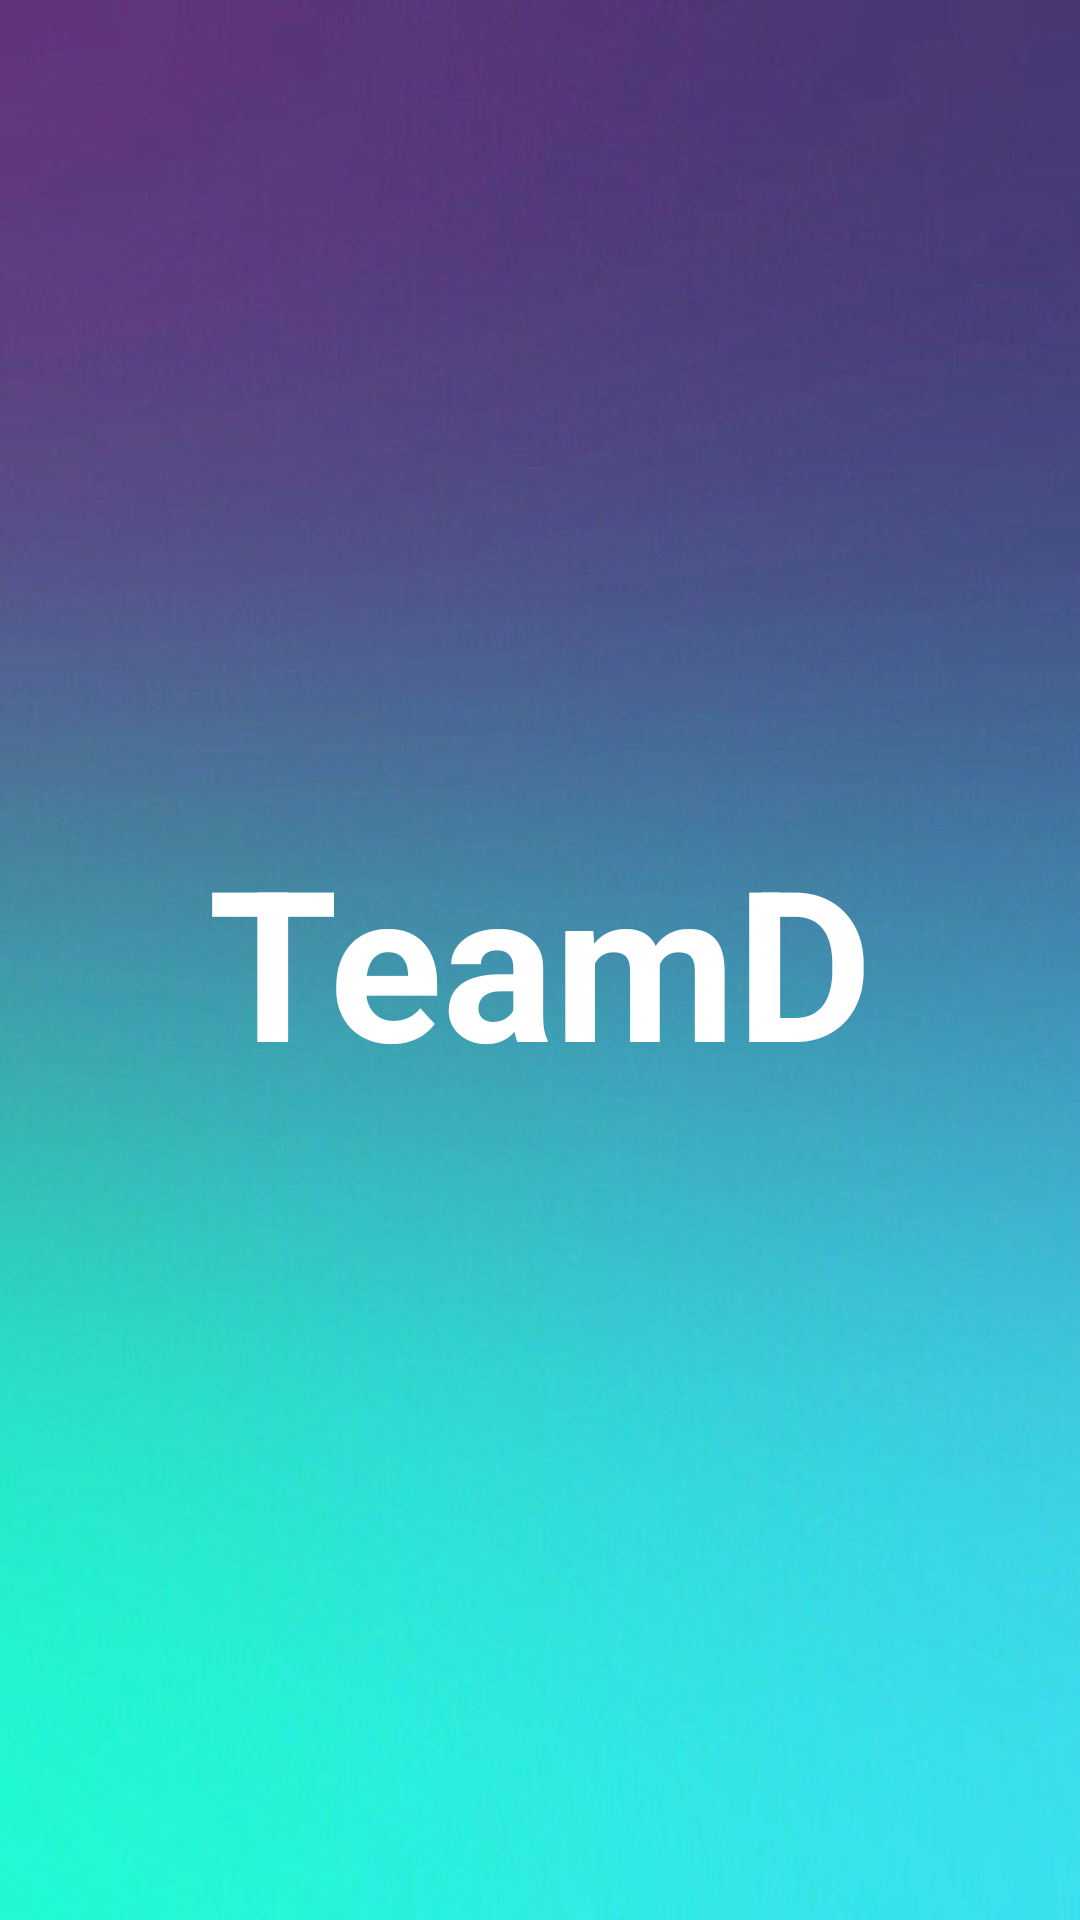

Here is an Android app screen rendered from its layout file. Give the layout XML and the strings, colors and styles it references.
<!-- AndroidManifest.xml: activity theme AppTheme.NoActionBar -->
<!-- res/layout/activity_splash.xml -->
<?xml version="1.0" encoding="utf-8"?>
<LinearLayout xmlns:android="http://schemas.android.com/apk/res/android"
    xmlns:app="http://schemas.android.com/apk/res-auto"
    xmlns:tools="http://schemas.android.com/tools"
    android:layout_width="match_parent"
    android:layout_height="match_parent"
    android:gravity="center"
    android:background="@drawable/splashscreen"
    tools:context=".SplashActivity">

    <TextView
        android:id="@+id/tv_app_name"
        android:layout_width="wrap_content"
        android:layout_height="wrap_content"
        android:layout_gravity="center"
        android:text="@string/app_name"
        android:textColor="@android:color/white"
        android:textSize="@dimen/splash_scree_title_text_size"
        android:textStyle="bold"></TextView>
</LinearLayout>
<!-- resources referenced by this layout -->
<resources>
  <dimen name="splash_scree_title_text_size">70sp</dimen>
  <!-- drawable splashscreen: jpg bitmap (drawable-v24, 23231 bytes) -->
  <string name="app_name">TeamD</string>
  <style name="AppTheme.NoActionBar">
          <item name="windowActionBar">false</item>
          <item name="windowNoTitle">true</item>
  
      </style>
</resources>
